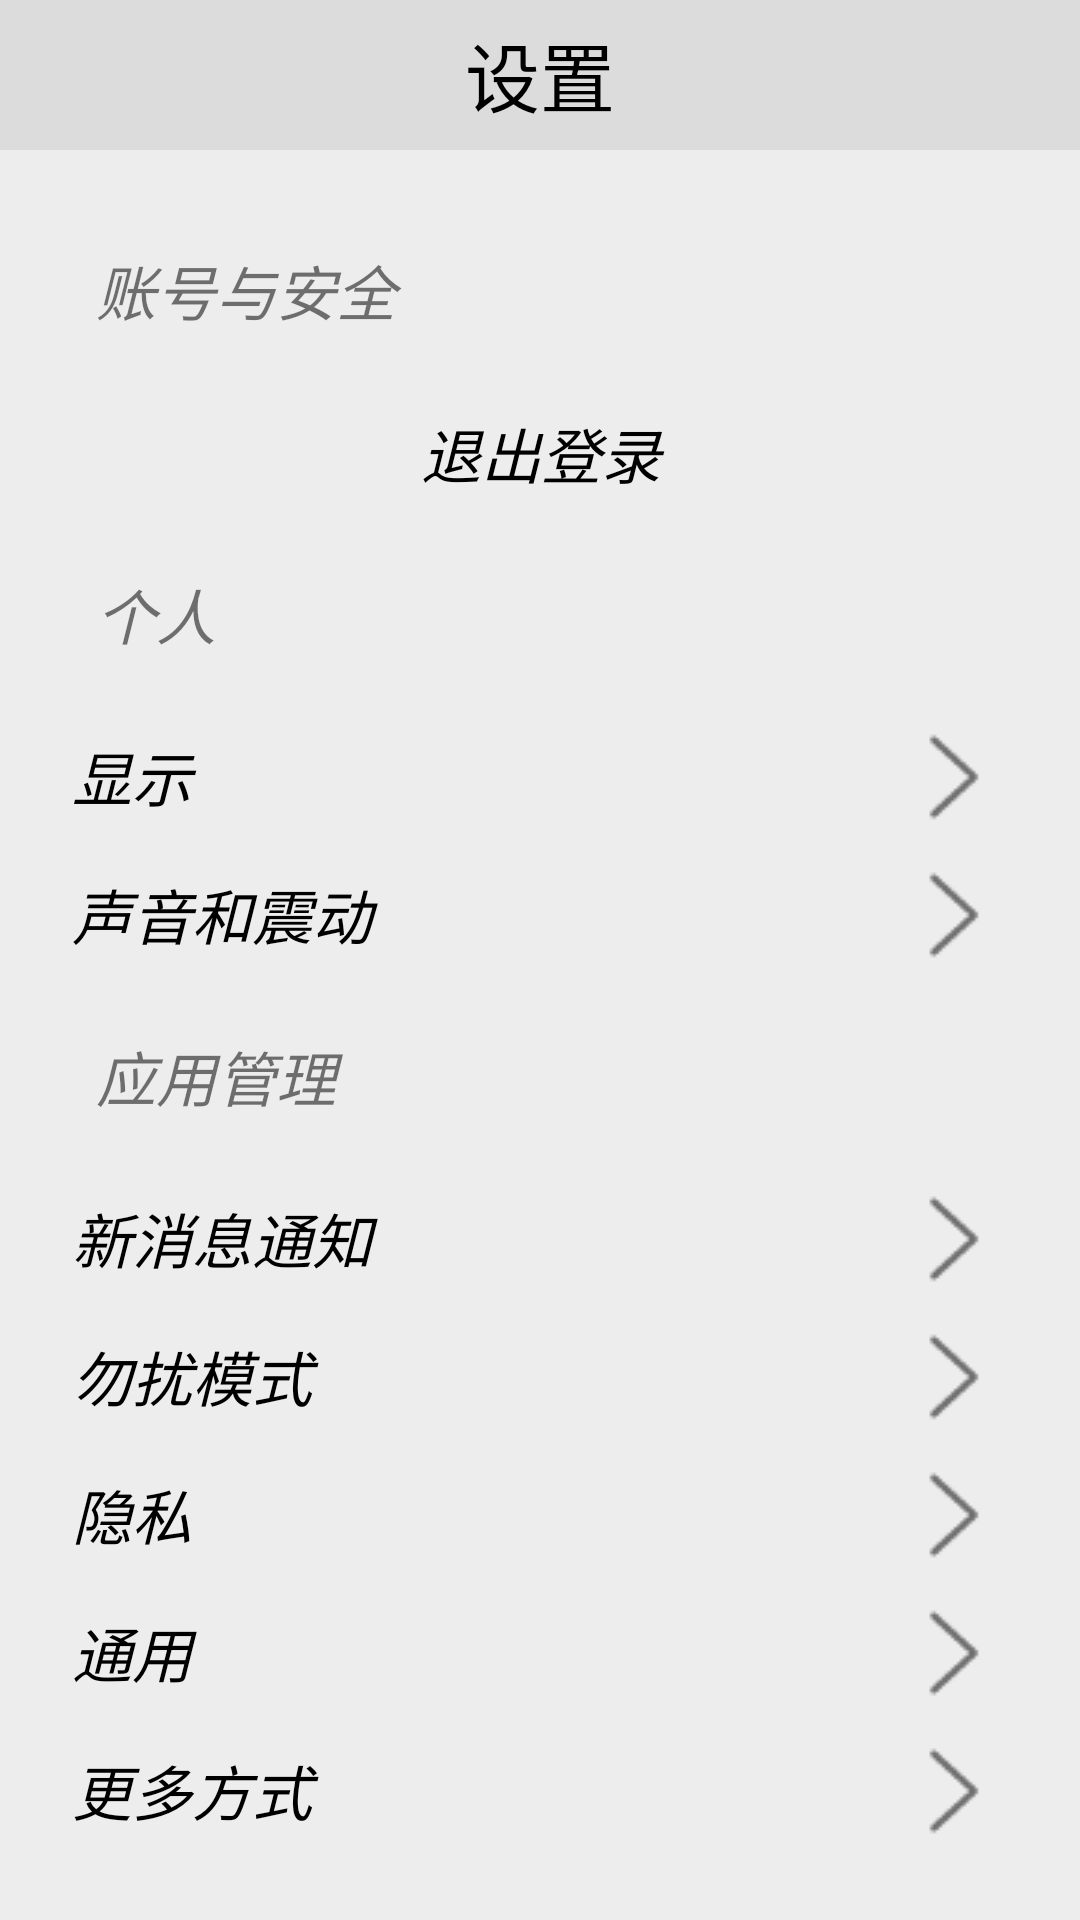

This screen was rendered from an Android layout file. Write that file and the resources it references.
<!-- AndroidManifest.xml: application theme AppTheme -->
<!-- res/layout/activity_set.xml -->
<?xml version="1.0" encoding="utf-8"?>
<LinearLayout xmlns:android="http://schemas.android.com/apk/res/android"
    xmlns:app="http://schemas.android.com/apk/res-auto"
    xmlns:tools="http://schemas.android.com/tools"
    android:layout_width="match_parent"
    android:layout_height="match_parent"
    android:background="@color/gray"
    android:orientation="vertical"
    tools:context="com.zqw.widely.view.activity.SetActivity">

    <TextView
        android:id="@+id/textView"
        android:layout_width="match_parent"
        android:layout_height="50dp"
        android:background="@color/colorgray"
        android:gravity="center"
        android:text="@string/set"
        android:textColor="@android:color/black"
        android:textSize="25dp" />

    <ScrollView
        android:layout_width="match_parent"
        android:layout_height="match_parent">

        <LinearLayout
            android:layout_width="match_parent"
            android:layout_height="match_parent"
            android:layout_margin="16dp"
            android:orientation="vertical">

            <TextView
                android:layout_width="match_parent"
                android:layout_height="30dp"
                android:layout_margin="16dp"
                android:text="@string/safe"
                android:textSize="20sp"
                android:textStyle="italic" />

            <TextView
                android:id="@+id/tv_lo"
                android:layout_width="match_parent"
                android:layout_height="30dp"
                android:layout_margin="8dp"
                android:gravity="center"
                android:text="@string/Logout"
                android:textColor="@android:color/black"
                android:textSize="20sp"
                android:textStyle="italic" />

            <TextView
                android:layout_width="match_parent"
                android:layout_height="30dp"
                android:layout_margin="16dp"
                android:text="@string/pers"
                android:textSize="20sp"
                android:textStyle="italic" />

            <TextView
                android:layout_width="match_parent"
                android:layout_height="30dp"
                android:layout_margin="8dp"
                android:drawableRight="@mipmap/open"
                android:text="@string/see"
                android:textColor="@android:color/black"
                android:textSize="20sp"
                android:textStyle="italic" />

            <TextView
                android:layout_width="match_parent"
                android:layout_height="30dp"
                android:layout_margin="8dp"
                android:drawableRight="@mipmap/open"
                android:text="@string/lis"
                android:textColor="@android:color/black"
                android:textSize="20sp"
                android:textStyle="italic" />

            <TextView
                android:layout_width="match_parent"
                android:layout_height="30dp"
                android:layout_margin="16dp"
                android:text="@string/manage"
                android:textSize="20sp"
                android:textStyle="italic" />

            <TextView
                android:id="@+id/tv_new"
                android:layout_width="match_parent"
                android:layout_height="30dp"
                android:layout_margin="8dp"
                android:drawableRight="@mipmap/open"
                android:text="@string/tong"
                android:textColor="@android:color/black"
                android:textSize="20sp"
                android:textStyle="italic" />

            <TextView
                android:layout_width="match_parent"
                android:layout_height="30dp"
                android:layout_margin="8dp"
                android:drawableRight="@mipmap/open"
                android:text="@string/rao"
                android:textColor="@android:color/black"
                android:textSize="20sp"
                android:textStyle="italic" />

            <TextView
                android:layout_width="match_parent"
                android:layout_height="30dp"
                android:layout_margin="8dp"
                android:drawableRight="@mipmap/open"
                android:text="@string/Privacy"
                android:textColor="@android:color/black"
                android:textSize="20sp"
                android:textStyle="italic" />

            <TextView
                android:layout_width="match_parent"
                android:layout_height="30dp"
                android:layout_margin="8dp"
                android:drawableRight="@mipmap/open"
                android:text="@string/currency"
                android:textColor="@android:color/black"
                android:textSize="20sp"
                android:textStyle="italic" />

            <TextView
                android:layout_width="match_parent"
                android:layout_height="30dp"
                android:layout_margin="8dp"
                android:drawableRight="@mipmap/open"
                android:text="@string/more"
                android:textColor="@android:color/black"
                android:textSize="20sp"
                android:textStyle="italic" />

        </LinearLayout>
    </ScrollView>

</LinearLayout>
<!-- resources referenced by this layout -->
<resources>
  <color name="colorgray">	#DCDCDC</color>
  <color name="gray">#EDEDED</color>
  <!-- mipmap open: png bitmap (mipmap-mdpi, 431 bytes) -->
  <string name="Logout">退出登录</string>
  <string name="Privacy">隐私</string>
  <string name="currency">通用</string>
  <string name="lis">声音和震动</string>
  <string name="manage">应用管理</string>
  <string name="more">更多方式</string>
  <string name="pers">个人</string>
  <string name="rao">勿扰模式</string>
  <string name="safe">账号与安全</string>
  <string name="see">显示</string>
  <string name="set">设置</string>
  <string name="tong">新消息通知</string>
  <style name="AppTheme" parent="AppTheme.NoActionBar">
          
  
          <item name="colorPrimaryDark">#DCDCDC</item>
          <item name="colorPrimary">@color/colorPrimary</item>
          <item name="colorAccent">@color/colorAccent</item>
      </style>
  <style name="AppTheme.NoActionBar" parent="Theme.AppCompat.Light">
          <item name="colorPrimaryDark">@color/colorPrimaryDark</item>
          <item name="colorPrimary">@color/colorPrimary</item>
          <item name="colorAccent">@color/colorAccent</item>
          <item name="actionBarSize">50dp</item>
          <item name="windowActionBar">false</item>
          <item name="windowNoTitle">true</item>
      </style>
  <color name="colorPrimary">#dda0dd</color>
  <color name="colorAccent">#FF4081</color>
  <color name="colorPrimaryDark">#DA70D6</color>
</resources>
